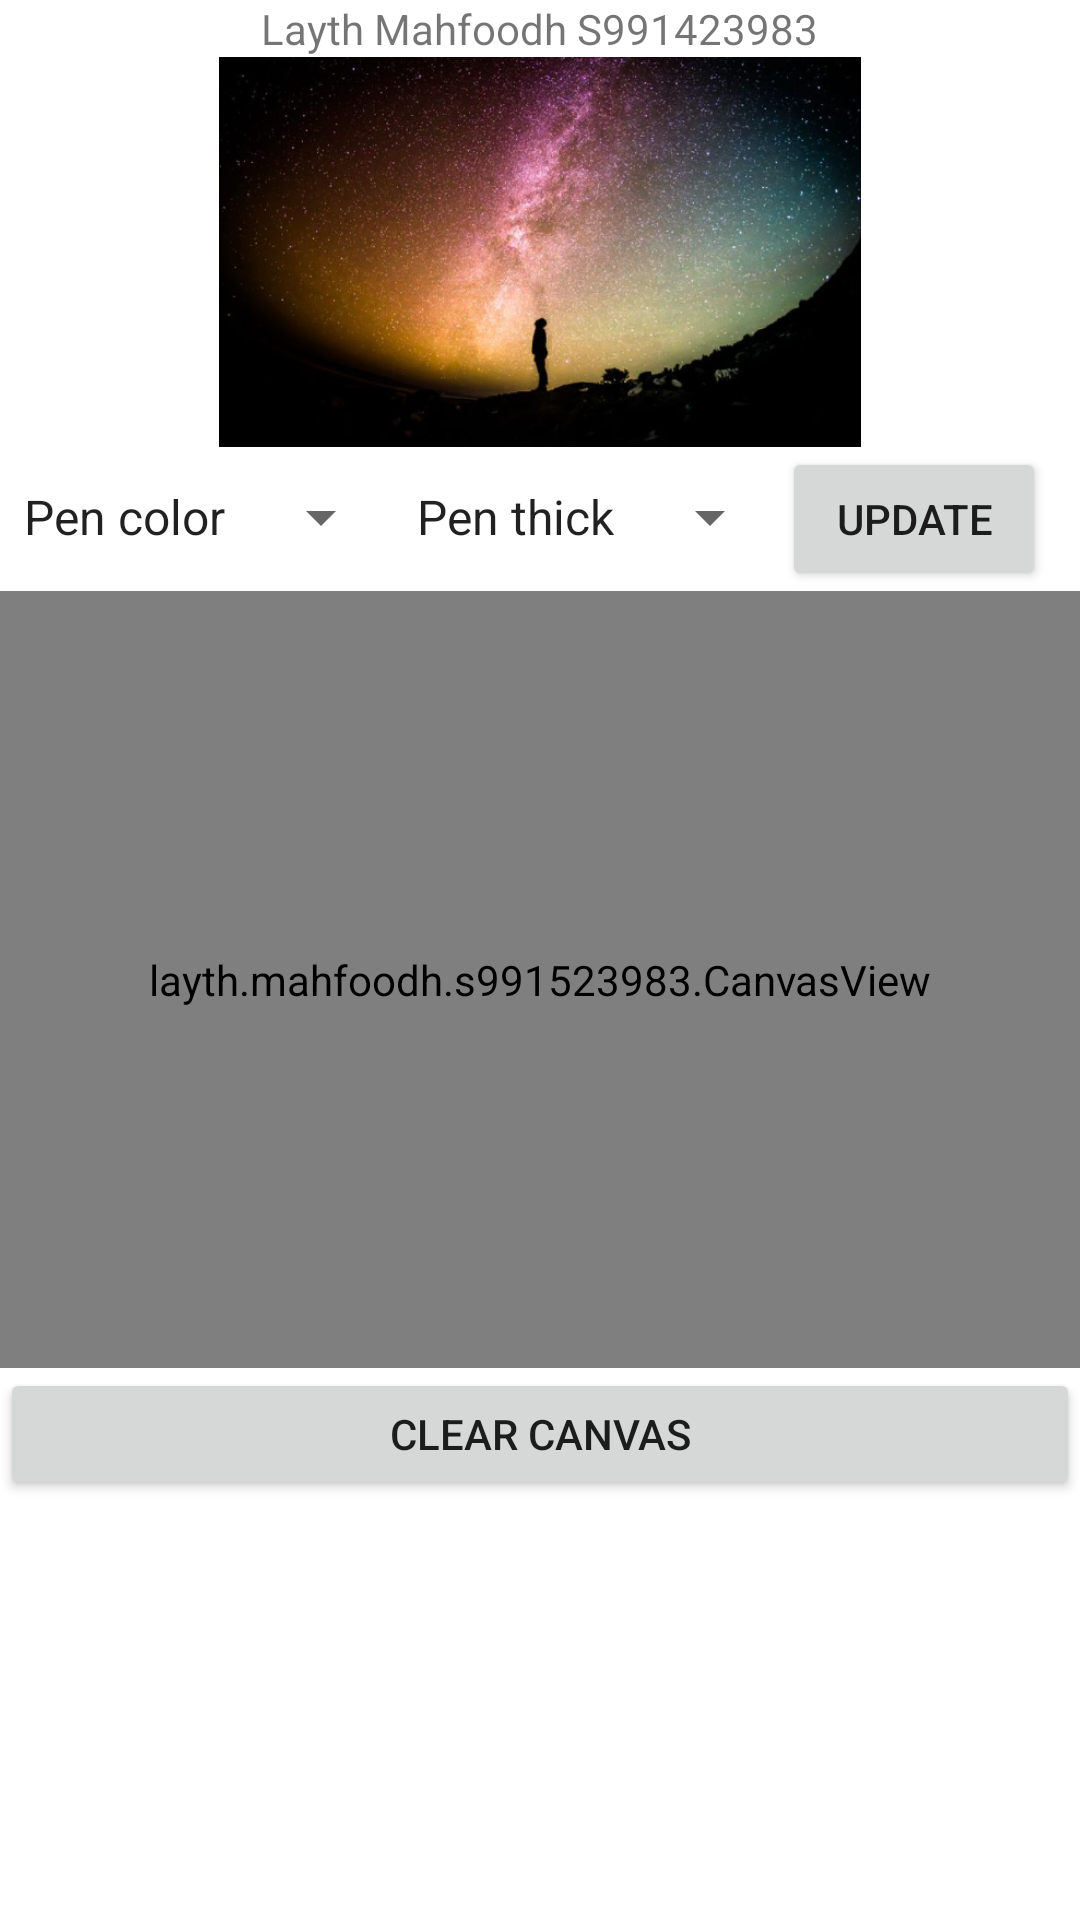

Here is an Android app screen rendered from its layout file. Give the layout XML and the strings, colors and styles it references.
<!-- AndroidManifest.xml: application theme Theme.LaythAssign3 -->
<!-- res/layout/fragment_layth.xml -->
<?xml version="1.0" encoding="utf-8"?>
<ScrollView xmlns:android="http://schemas.android.com/apk/res/android"
    xmlns:app="http://schemas.android.com/apk/res-auto"
    xmlns:tools="http://schemas.android.com/tools"
    android:layout_width="match_parent"
    android:layout_height="match_parent"
    tools:context=".LaythFragment">
<LinearLayout
    android:orientation="vertical"
    android:layout_width="match_parent"
    android:layout_height="match_parent"
    tools:context=".LaythFragment">


    <TextView
        android:id="@+id/LaythTV"
        android:layout_width="wrap_content"
        android:layout_height="wrap_content"
        android:layout_gravity="center"
        android:text="@string/frag1_text" />

    <ImageView
        android:id="@+id/imageView"
        android:layout_width="match_parent"
        android:layout_height="130dp"
        android:src="@drawable/image" />
    <LinearLayout
        android:orientation="horizontal"
        android:layout_width="match_parent"
        android:layout_height="match_parent">
        <Spinner
            android:id="@+id/pen_color"
            android:layout_width="wrap_content"
            android:layout_height="wrap_content"
            android:entries="@array/penColor"
            android:prompt="@string/prompt"
            android:spinnerMode="dropdown" />

    <Spinner
        android:id="@+id/pen_thick"
        android:layout_width="wrap_content"
        android:layout_height="wrap_content"
        android:entries="@array/penThick"
        android:prompt="@string/prompt"
        android:spinnerMode="dropdown" />
    <Button
        android:id="@+id/submit"
        android:layout_width="wrap_content"
        android:layout_height="wrap_content"
        android:text="Update" />
    </LinearLayout>




    <layth.mahfoodh.s991523983.CanvasView
        android:id="@+id/canvas"
        android:layout_width="match_parent"
        android:layout_height="259dp"
        android:textColor="#FFFFFF" />

    <Button
        android:id="@+id/button1"
        android:layout_width="match_parent"
        android:layout_height="44dp"
       android:layout_gravity="bottom|center"

        android:text="Clear Canvas" />

</LinearLayout>
</ScrollView>
<!-- resources referenced by this layout -->
<resources>
  <string-array name="penColor">
          <item>Pen color</item>
          <item>Black</item>
          <item>Red</item>
          <item>Green</item>
  
  
      </string-array>
  <string-array name="penThick">
          <item>Pen thick</item>
          <item>4f</item>
          <item>6f</item>
          <item>8f</item>
      </string-array>
  <!-- drawable image: png bitmap (drawable, 457629 bytes) -->
  <string name="frag1_text">Layth Mahfoodh S991423983</string>
  <string name="prompt">Choose pen thickness</string>
  <style name="Theme.LaythAssign3" parent="Theme.MaterialComponents.DayNight.DarkActionBar">
          
          <item name="colorPrimary">@color/purple_500</item>
          <item name="colorPrimaryVariant">@color/purple_700</item>
          <item name="colorOnPrimary">@color/white</item>
          
          <item name="colorSecondary">@color/teal_200</item>
          <item name="colorSecondaryVariant">@color/teal_700</item>
          <item name="colorOnSecondary">@color/black</item>
          
          <item name="android:statusBarColor" tools:targetApi="l">?attr/colorPrimaryVariant</item>
          
      </style>
  <color name="purple_500">#FF6200EE</color>
  <color name="purple_700">#FF3700B3</color>
  <color name="white">#FFFFFFFF</color>
  <color name="teal_200">#FF03DAC5</color>
  <color name="teal_700">#FF018786</color>
  <color name="black">#FF000000</color>
</resources>
